Image classification data set "dataset" (2411cs010717-dot/Smart-Parking-Slot-Booking-System on GitHub). Class labels (2): occupied, vacant.

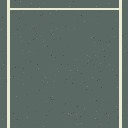
Label: vacant

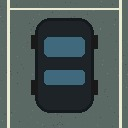
Label: occupied

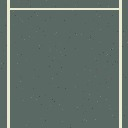
Label: vacant

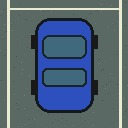
Label: occupied

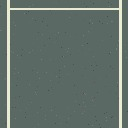
Label: vacant

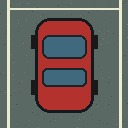
Label: occupied
